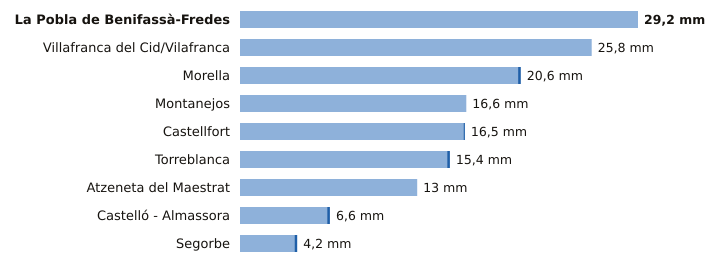

Data behind this chart, as committed beside it:
estacion, provincia, indicativo, mm_6_dias_anteriores, mm_hoy, mm_7_dias, horas_de_hoy
La Pobla de Benifassà-Fredes, Castellón, 8520X, 29.2, 0.0, 29.2, 8
Villafranca del Cid/Vilafranca, Castellón, 8489X, 25.8, 0.0, 25.8, 9
Morella, Castellón, 9562X, 20.4, 0.2, 20.6, 9
Montanejos, Castellón, 8472A, 16.6, 0.0, 16.6, 3
Castellfort, Castellón, 9563X, 16.4, 0.1, 16.5, 9
Torreblanca, Castellón, 8503Y, 15.2, 0.2, 15.4, 8
Atzeneta del Maestrat, Castellón, 8492X, 13.0, 0.0, 13.0, 7
Castelló - Almassora, Castellón, 8500A, 6.4, 0.2, 6.6, 9
Segorbe, Castellón, 8439X, 4.0, 0.2, 4.2, 6
